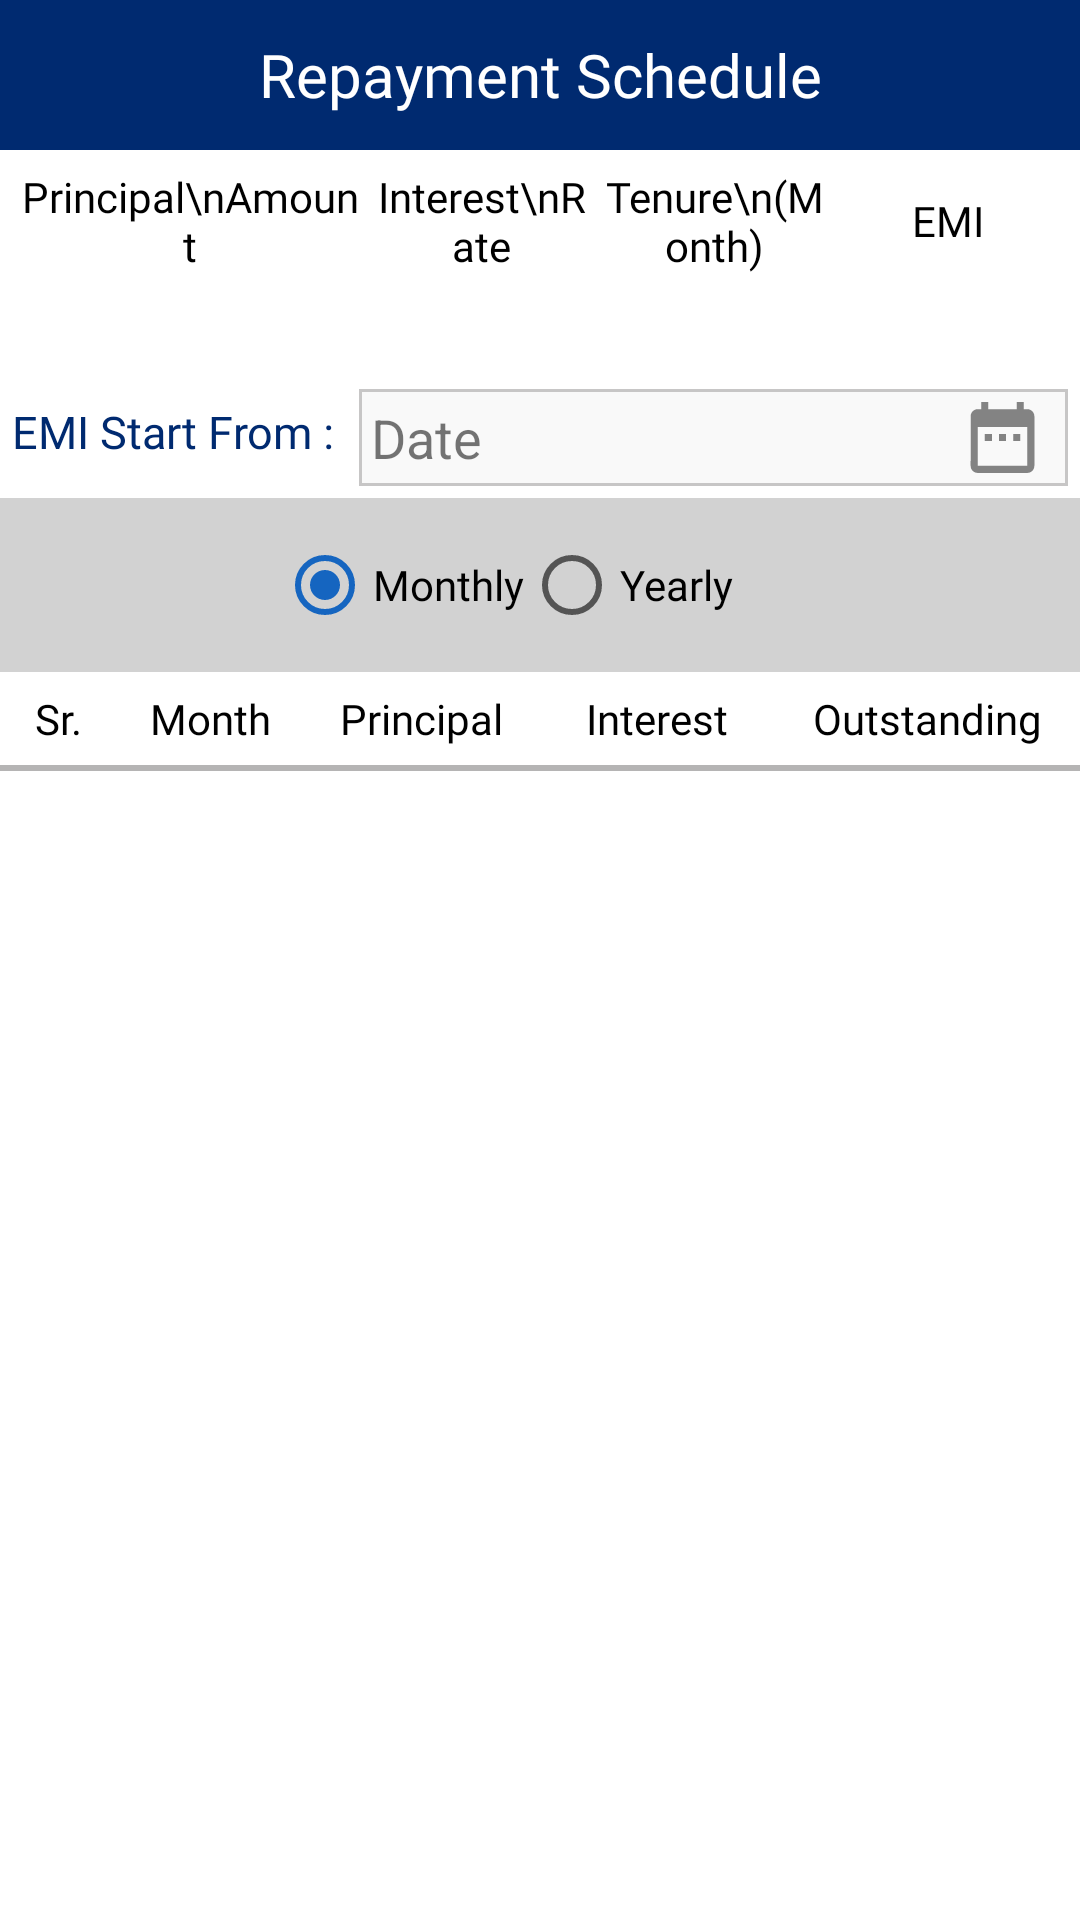

Write the Android layout XML for this screen, with the resource values it uses.
<!-- AndroidManifest.xml: application theme Theme.Emi_Calculator -->
<!-- res/layout/activity_design__statistics.xml -->
<?xml version="1.0" encoding="utf-8"?>
<LinearLayout xmlns:android="http://schemas.android.com/apk/res/android"
    xmlns:aapt="http://schemas.android.com/aapt"
    xmlns:app="http://schemas.android.com/apk/res-auto"
    android:layout_width="match_parent"
    android:layout_height="match_parent"
    android:orientation="vertical">
    <TextView
        android:layout_width="match_parent"
        android:layout_height="50dp"
        android:background="@color/primaryDarkColor"
        android:text="Repayment Schedule"
        android:textSize="20dp"
        android:fontFamily="@font/poppinsregular"
        android:layout_gravity="center"
        android:gravity="center"
        android:textColor="@color/white"/>

    <include
        android:id="@+id/emi_statistics"
        android:layout_margin="5dp"
        layout="@layout/view_emi_statistics_details"
        android:layout_width="match_parent"
        android:layout_height="wrap_content" />

    <LinearLayout
        android:layout_width="match_parent"
        android:layout_height="wrap_content"
        android:layout_margin="4dp"
        android:orientation="horizontal">

        <TextView
            android:layout_width="wrap_content"
            android:layout_height="match_parent"
            android:gravity="center_vertical"
            android:paddingRight="8dp"
            android:paddingBottom="4dp"
            android:text="@string/lbl_emi_starting_time"
            android:textColor="@color/primaryDarkColor"
            android:fontFamily="@font/poppinsregular"
            android:textSize="15dp" />

        <FrameLayout
            android:layout_width="0dp"
            android:layout_height="wrap_content"
            android:layout_weight="1"
            android:background="@drawable/date_background"
            android:orientation="horizontal"
            android:paddingRight="4dp">

            <ImageView
                android:layout_width="36dp"
                android:layout_height="match_parent"
                android:layout_gravity="right"
                android:padding="2dp"
                android:src="@drawable/ic_calender" />

            <TextView
                android:id="@+id/activity_statistics_et_date"
                android:layout_width="match_parent"
                android:layout_height="match_parent"
                android:layout_weight="1"
                android:focusable="false"
                android:padding="4dp"
                android:text="Date"
                android:textSize="18sp" />
        </FrameLayout>
    </LinearLayout>

    <LinearLayout
        android:layout_width="match_parent"
        android:layout_height="wrap_content"
        android:background="#2D000000"
        android:gravity="center"
        android:orientation="horizontal"
        android:padding="5dp"
        android:weightSum="4">

        <RadioGroup
            android:layout_width="0dp"
            android:layout_height="wrap_content"
            android:layout_weight="2"
            android:gravity="center_vertical"
            android:orientation="horizontal">

            <RadioButton
                android:id="@+id/statistics_rbtn_monthly"
                android:layout_width="wrap_content"
                android:layout_height="wrap_content"
                android:checked="true"
                android:fontFamily="@font/poppinsregular"
                android:text="Monthly" />

            <RadioButton
                android:id="@+id/statistics_rbtn_yearly"
                android:layout_width="wrap_content"
                android:layout_height="wrap_content"
                android:checked="false"
                android:fontFamily="@font/poppinsregular"
                android:text="Yearly" />
        </RadioGroup>

                <Button
                    android:id="@+id/btn_pdf"
                    style="@style/BrandButtonStyle"
                    android:layout_weight="1"
                    android:fontFamily="sans-serif"
                    android:visibility="gone"
                    android:backgroundTint="@color/brown"
                    android:text="PDF" />

        
        
        
        
        
        
    </LinearLayout>


    <LinearLayout
        android:layout_width="match_parent"
        android:layout_height="wrap_content"
        android:gravity="center"
        android:orientation="horizontal"
        android:paddingTop="3dp"
        android:paddingBottom="3dp">

        <TextView
            android:id="@+id/activity_statistics_tv_srname"
            android:layout_width="0dp"
            android:layout_height="wrap_content"
            android:layout_weight="0.5"
            android:fontFamily="@font/poppinsregular"
            android:gravity="center"
            android:paddingTop="3dp"
            android:paddingBottom="3dp"
            android:text="@string/list_title_sr_no"
            android:textAppearance="?android:attr/textAppearanceSmall"
            android:textColor="@color/black" />

        <TextView
            android:id="@+id/activity_statistics_tv_name"
            android:layout_width="0dp"
            android:layout_height="wrap_content"
            android:layout_weight="0.8"
            android:fontFamily="@font/poppinsregular"
            android:gravity="center"
            android:paddingTop="3dp"
            android:paddingBottom="3dp"
            android:text="@string/list_title_month"
            android:textAppearance="?android:attr/textAppearanceSmall"
            android:textColor="@color/black" />

        <TextView
            android:layout_width="0dp"
            android:layout_height="wrap_content"
            android:layout_weight="1"
            android:fontFamily="@font/poppinsregular"
            android:gravity="center"
            android:paddingTop="3dp"
            android:paddingBottom="3dp"
            android:text="@string/list_title_principal"
            android:textAppearance="?android:attr/textAppearanceSmall"
            android:textColor="@color/black"
            android:visibility="visible" />

        <TextView
            android:layout_width="0dp"
            android:layout_height="wrap_content"
            android:layout_weight="1"
            android:fontFamily="@font/poppinsregular"
            android:gravity="center"
            android:paddingTop="3dp"
            android:paddingBottom="3dp"
            android:text="@string/list_title_interest"
            android:textAppearance="?android:attr/textAppearanceSmall"
            android:textColor="@color/black"
            android:visibility="visible" />

        <TextView
            android:layout_width="0dp"
            android:layout_height="wrap_content"
            android:layout_weight="1"
            android:fontFamily="sans-serif"
            android:gravity="center"
            android:paddingTop="3dp"
            android:paddingBottom="3dp"
            android:text="@string/list_title_emi"
            android:textAppearance="?android:attr/textAppearanceSmall"
            android:textColor="@color/black"
            android:visibility="gone" />

        <TextView
            android:id="@+id/activity_statistics_tv_lbl_gst"
            android:layout_width="0dp"
            android:layout_height="wrap_content"
            android:layout_weight="0.7"
            android:fontFamily="sans-serif"
            android:gravity="center"
            android:padding="5dp"
            android:text="GST"
            android:textAppearance="?android:attr/textAppearanceSmall"
            android:textColor="@color/black"
            android:visibility="gone" />

        <TextView
            android:layout_width="0dp"
            android:layout_height="wrap_content"
            android:layout_weight="1.3"
            android:fontFamily="@font/poppinsregular"
            android:gravity="center"
            android:paddingTop="3dp"
            android:paddingBottom="3dp"
            android:text="@string/list_title_balance"
            android:textAppearance="?android:attr/textAppearanceSmall"
            android:textColor="@color/black" />
    </LinearLayout>

    <LinearLayout
        style="@style/HorizontalLine"
        android:layout_height="2dp" />

    <LinearLayout
        android:layout_width="match_parent"
        android:layout_height="0dp"
        android:layout_weight="1"
        android:orientation="vertical">

        <ListView
            android:id="@+id/list_view_monthly"
            android:layout_width="match_parent"
            android:layout_height="match_parent" />
    </LinearLayout>

</LinearLayout>
<!-- res/layout/view_emi_statistics_details.xml (included above) -->
<?xml version="1.0" encoding="utf-8"?>
<LinearLayout xmlns:android="http://schemas.android.com/apk/res/android"
    xmlns:aapt="http://schemas.android.com/aapt"
    xmlns:app="http://schemas.android.com/apk/res-auto"
    android:layout_width="match_parent"
    android:layout_height="match_parent"
    android:orientation="vertical">

    <LinearLayout
        android:layout_width="match_parent"
        android:layout_height="wrap_content"
        android:orientation="horizontal">

        <TextView
            style="@style/result_view_lable"
            android:layout_weight="1.5"
            android:text="Principal\nAmount" />

        <TextView
            style="@style/result_view_lable"
            android:text="Interest\nRate" />

        <TextView
            style="@style/result_view_lable"
            android:text="Tenure\n(Month)" />

        <TextView
            style="@style/result_view_lable"
            android:layout_gravity="center"
            android:text="EMI" />
    </LinearLayout>

    <LinearLayout
        android:layout_width="match_parent"
        android:layout_height="wrap_content"
        android:layout_marginBottom="4dp"
        android:orientation="horizontal">

        <TextView
            android:id="@+id/activity_statistics_tv_principal_amount"
            style="@style/result_view"
            android:layout_weight="1.5" />

        <TextView
            android:id="@+id/activity_statistics_tv_interest_rate"
            style="@style/result_view" />

        <TextView
            android:id="@+id/activity_statistics_tv_tenure"
            style="@style/result_view" />

        <TextView
            android:id="@+id/activity_statistics_tv_emi"
            style="@style/result_view" />
    </LinearLayout>
</LinearLayout>
<!-- resources referenced by this layout -->
<resources>
  <color name="black">#FF000000</color>
  <color name="brown">#5C130E</color>
  <color name="primaryDarkColor">#002a70</color>
  <color name="white">#FFFFFFFF</color>
  <!-- drawable ic_calender (drawable) -->
  <?xml version="1.0" encoding="utf-8"?>
  <vector xmlns:android="http://schemas.android.com/apk/res/android" xmlns:app="http://schemas.android.com/apk/res-auto" xmlns:aapt="http://schemas.android.com/aapt"
      android:tint="#333333"
      android:height="24dp"
      android:width="24dp"
      android:alpha="0.6"
      android:viewportWidth="24"
      android:viewportHeight="24">
      <path android:fillColor="#ff000000"
          android:pathData="M9,11L7,11v2h2v-2zM13,11h-2v2h2v-2zM17,11h-2v2h2v-2zM19,4h-1L18,2h-2v2L8,4L8,2L6,2v2L5,4c-1.11,0 -1.99,0.9 -1.99,2L3,20c0,1.1 0.89,2 2,2h14c1.1,0 2,-0.9 2,-2L21,6c0,-1.1 -0.9,-2 -2,-2zM19,20L5,20L5,9h14v11z"/>
  </vector>
  <string name="lbl_emi_starting_time">EMI Start From :</string>
  <string name="list_title_balance">Outstanding</string>
  <string name="list_title_emi">EMI</string>
  <string name="list_title_interest">Interest</string>
  <string name="list_title_month">Month</string>
  <string name="list_title_principal">Principal</string>
  <string name="list_title_sr_no">Sr.</string>
  <style name="BrandButtonStyle">
          <item name="android:textColor">@color/white</item>
          <item name="android:layout_width">0dp</item>
          <item name="android:layout_height">wrap_content</item>
          <item name="android:layout_marginLeft">2dp</item>
          <item name="android:layout_marginRight">2dp</item>
      </style>
  <style name="HorizontalLine">
          <item name="android:background">#b5b4b4</item>
          <item name="android:layout_width">match_parent</item>
          <item name="android:layout_height">1dp</item>
      </style>
  <style name="result_view">
          <item name="android:textAppearance">?android:attr/textAppearanceMedium</item>
          <item name="android:textColor">@color/primaryDarkColor</item>
          <item name="android:gravity">center</item>
          <item name="android:layout_width">0dp</item>
          <item name="android:layout_height">match_parent</item>
          <item name="android:layout_weight">1</item>
          <item name="android:fontFamily">@font/robotoregular</item>
      </style>
  <style name="result_view_lable">
          <item name="android:textAppearance">?android:attr/textAppearanceSmall</item>
          <item name="android:textColor">@color/black</item>
          <item name="android:gravity">center</item>
          <item name="android:padding">1dp</item>
          <item name="android:layout_width">0dp</item>
          <item name="android:layout_height">match_parent</item>
          <item name="android:layout_weight">1</item>
          <item name="android:fontFamily">@font/sansregular</item>
  
      </style>
  <style name="Theme.Emi_Calculator" parent="Theme.MaterialComponents.DayNight.NoActionBar">
          
          <item name="colorPrimary">@color/purple_500</item>
          <item name="colorPrimaryVariant">@color/purple_700</item>
          <item name="colorOnPrimary">@color/white</item>
          
          <item name="colorSecondary">@color/teal_200</item>
          <item name="colorSecondaryVariant">@color/teal_700</item>
          <item name="colorOnSecondary">@color/black</item>
          
          <item name="android:statusBarColor" tools:targetApi="l">?attr/colorPrimaryVariant</item>
  
          
      </style>
  <color name="alternate">#f9f9f9</color>
  <color name="layout_background">#f3f3f3</color>
  <color name="purple_500">#002a70</color>
  <color name="purple_700">#002a70</color>
  <color name="teal_200">#1565c0</color>
  <color name="teal_700">#FF018786</color>
</resources>
